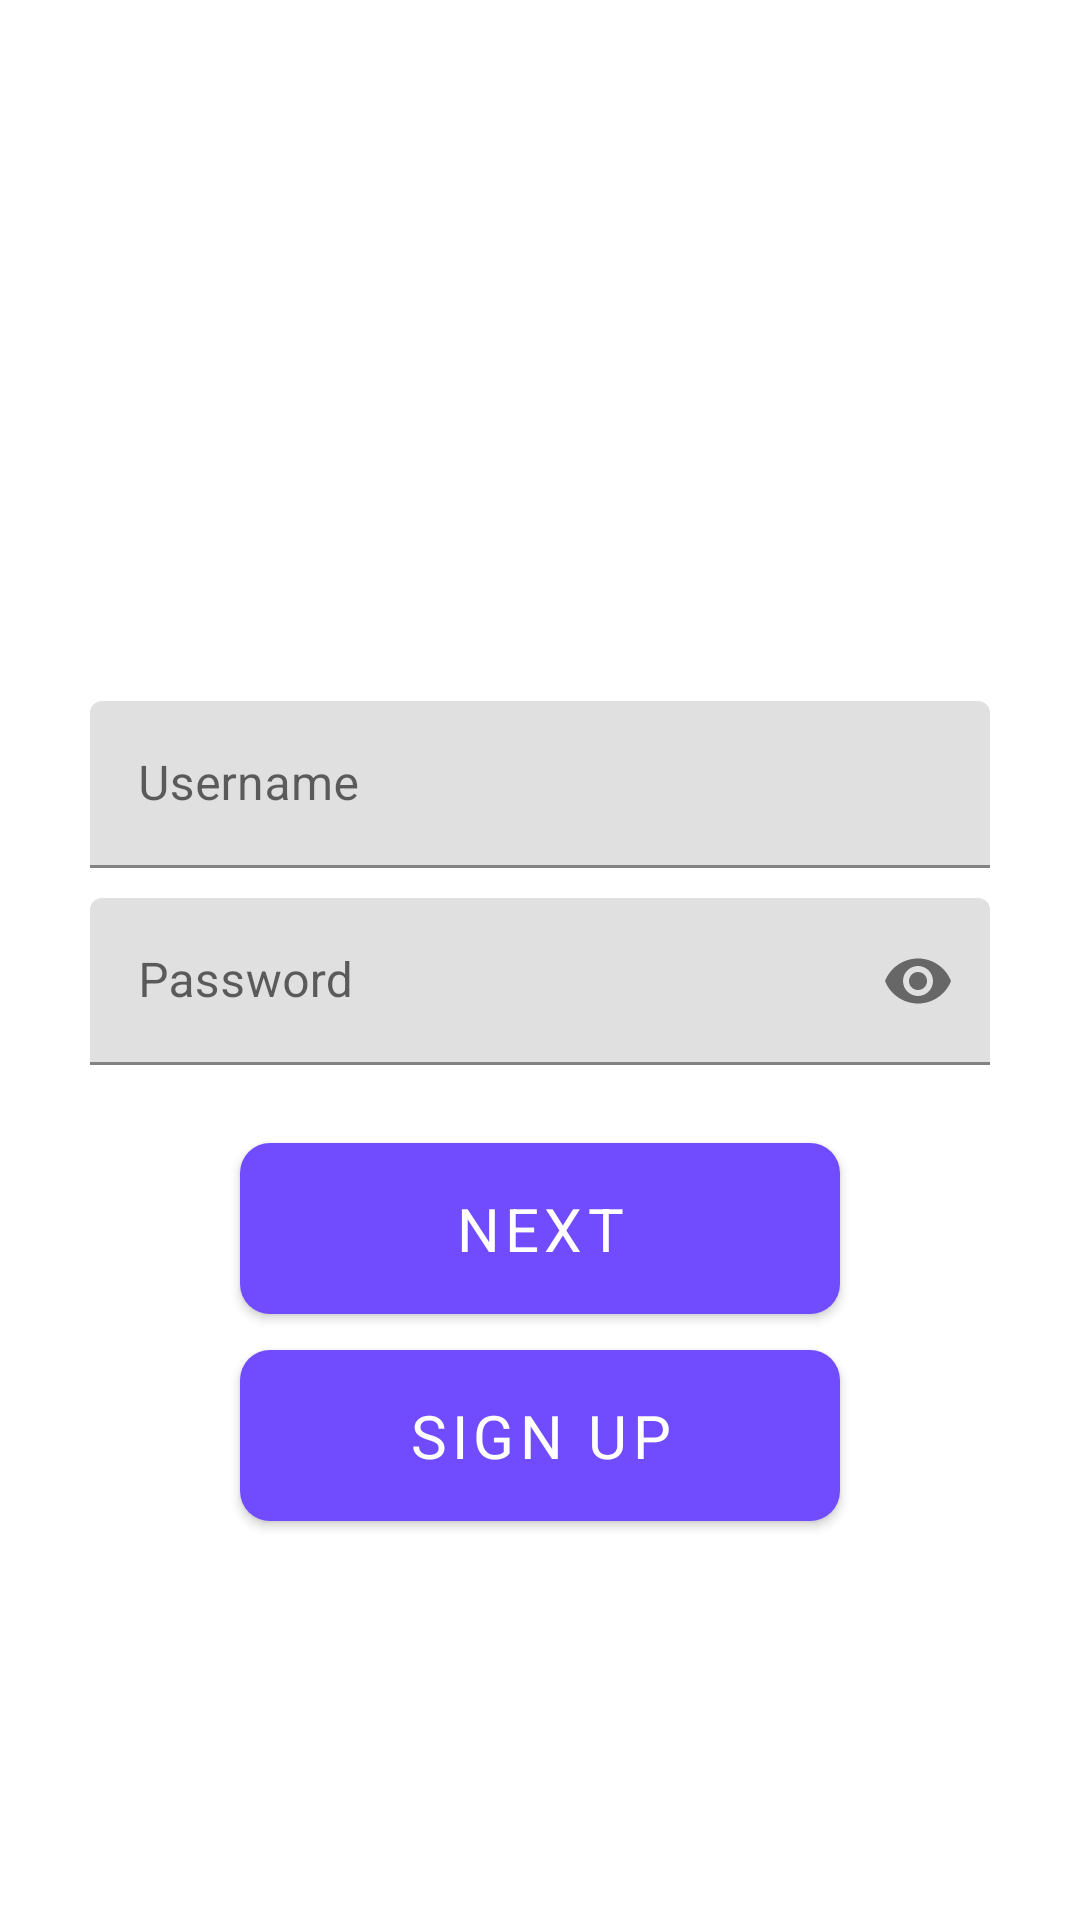

Here is an Android app screen rendered from its layout file. Give the layout XML and the strings, colors and styles it references.
<!-- AndroidManifest.xml: application theme AppTheme -->
<!-- res/layout/fragment_login.xml -->
<?xml version="1.0" encoding="utf-8"?>
<androidx.constraintlayout.widget.ConstraintLayout xmlns:android="http://schemas.android.com/apk/res/android"
    xmlns:app="http://schemas.android.com/apk/res-auto"
    android:layout_width="match_parent"
    android:layout_height="match_parent"
    android:translationZ="100dp">


    <com.google.android.material.textfield.TextInputLayout
        android:id="@+id/text_input_user"
        android:layout_width="300dp"
        android:layout_height="wrap_content"
        android:hint="Username"
        app:layout_constraintBottom_toBottomOf="parent"
        app:layout_constraintEnd_toEndOf="parent"
        app:layout_constraintStart_toStartOf="parent"
        app:layout_constraintTop_toTopOf="parent"
        app:layout_constraintVertical_bias="0.4">

        <com.google.android.material.textfield.TextInputEditText
            android:layout_width="match_parent"
            android:layout_height="wrap_content"
            android:inputType="textEmailAddress" />

    </com.google.android.material.textfield.TextInputLayout>

    <com.google.android.material.textfield.TextInputLayout
        android:id="@+id/text_input_password"
        android:layout_width="300dp"
        android:layout_height="wrap_content"
        android:layout_marginTop="10dp"
        android:hint="Password"
        app:layout_constraintEnd_toEndOf="parent"
        app:layout_constraintStart_toStartOf="parent"
        app:layout_constraintTop_toBottomOf="@+id/text_input_user"
        app:passwordToggleEnabled="true">

        <com.google.android.material.textfield.TextInputEditText
            android:layout_width="match_parent"
            android:layout_height="wrap_content"
            android:inputType="textPassword" />

    </com.google.android.material.textfield.TextInputLayout>


    <com.google.android.material.button.MaterialButton
        android:id="@+id/btn_login"
        android:layout_width="200dp"
        android:layout_height="wrap_content"
        android:layout_marginTop="20dp"
        android:paddingTop="15dp"
        android:paddingBottom="15dp"
        android:text="Next"
        android:textSize="20sp"
        app:backgroundTint="#714cfe"
        app:cornerRadius="10dp"
        app:layout_constraintLeft_toLeftOf="parent"
        app:layout_constraintRight_toRightOf="parent"
        app:layout_constraintTop_toBottomOf="@id/text_input_password" />

    <com.google.android.material.button.MaterialButton
        android:id="@+id/btn_sign_up"
        android:layout_width="200dp"
        android:layout_height="wrap_content"
        android:paddingTop="15dp"
        android:paddingBottom="15dp"
        android:text="Sign up"
        android:textAllCaps="true"
        android:textSize="20sp"
        app:backgroundTint="#714cfe"
        app:cornerRadius="10dp"
        app:layout_constraintLeft_toLeftOf="parent"
        app:layout_constraintRight_toRightOf="parent"
        app:layout_constraintTop_toBottomOf="@id/btn_login" />


    <com.google.android.material.textview.MaterialTextView
        android:id="@+id/tv_login_error"
        style="@style/ErrorText"
        android:layout_width="300dp"
        android:layout_height="wrap_content"
        android:layout_marginBottom="10dp"
        app:layout_constraintBottom_toTopOf="@id/text_input_user"
        app:layout_constraintEnd_toEndOf="parent"
        app:layout_constraintStart_toStartOf="parent" />

</androidx.constraintlayout.widget.ConstraintLayout>
<!-- resources referenced by this layout -->
<resources>
  <style name="ErrorText" parent="Widget.MaterialComponents.TextView">
          <item name="android:textSize">16sp</item>
          <item name="android:textColor">@color/textError</item>
      </style>
  <style name="AppTheme" parent="Theme.MaterialComponents.Light.NoActionBar">
          
          <item name="colorPrimary">@color/colorPrimary</item>
          <item name="colorPrimaryDark">@color/colorPrimaryDark</item>
          <item name="colorAccent">@color/colorAccent</item>
  
      </style>
  <color name="textError">#920d12</color>
  <color name="colorPrimary">#6200EE</color>
  <color name="colorPrimaryDark">#3700B3</color>
  <color name="colorAccent">#03DAC5</color>
</resources>
